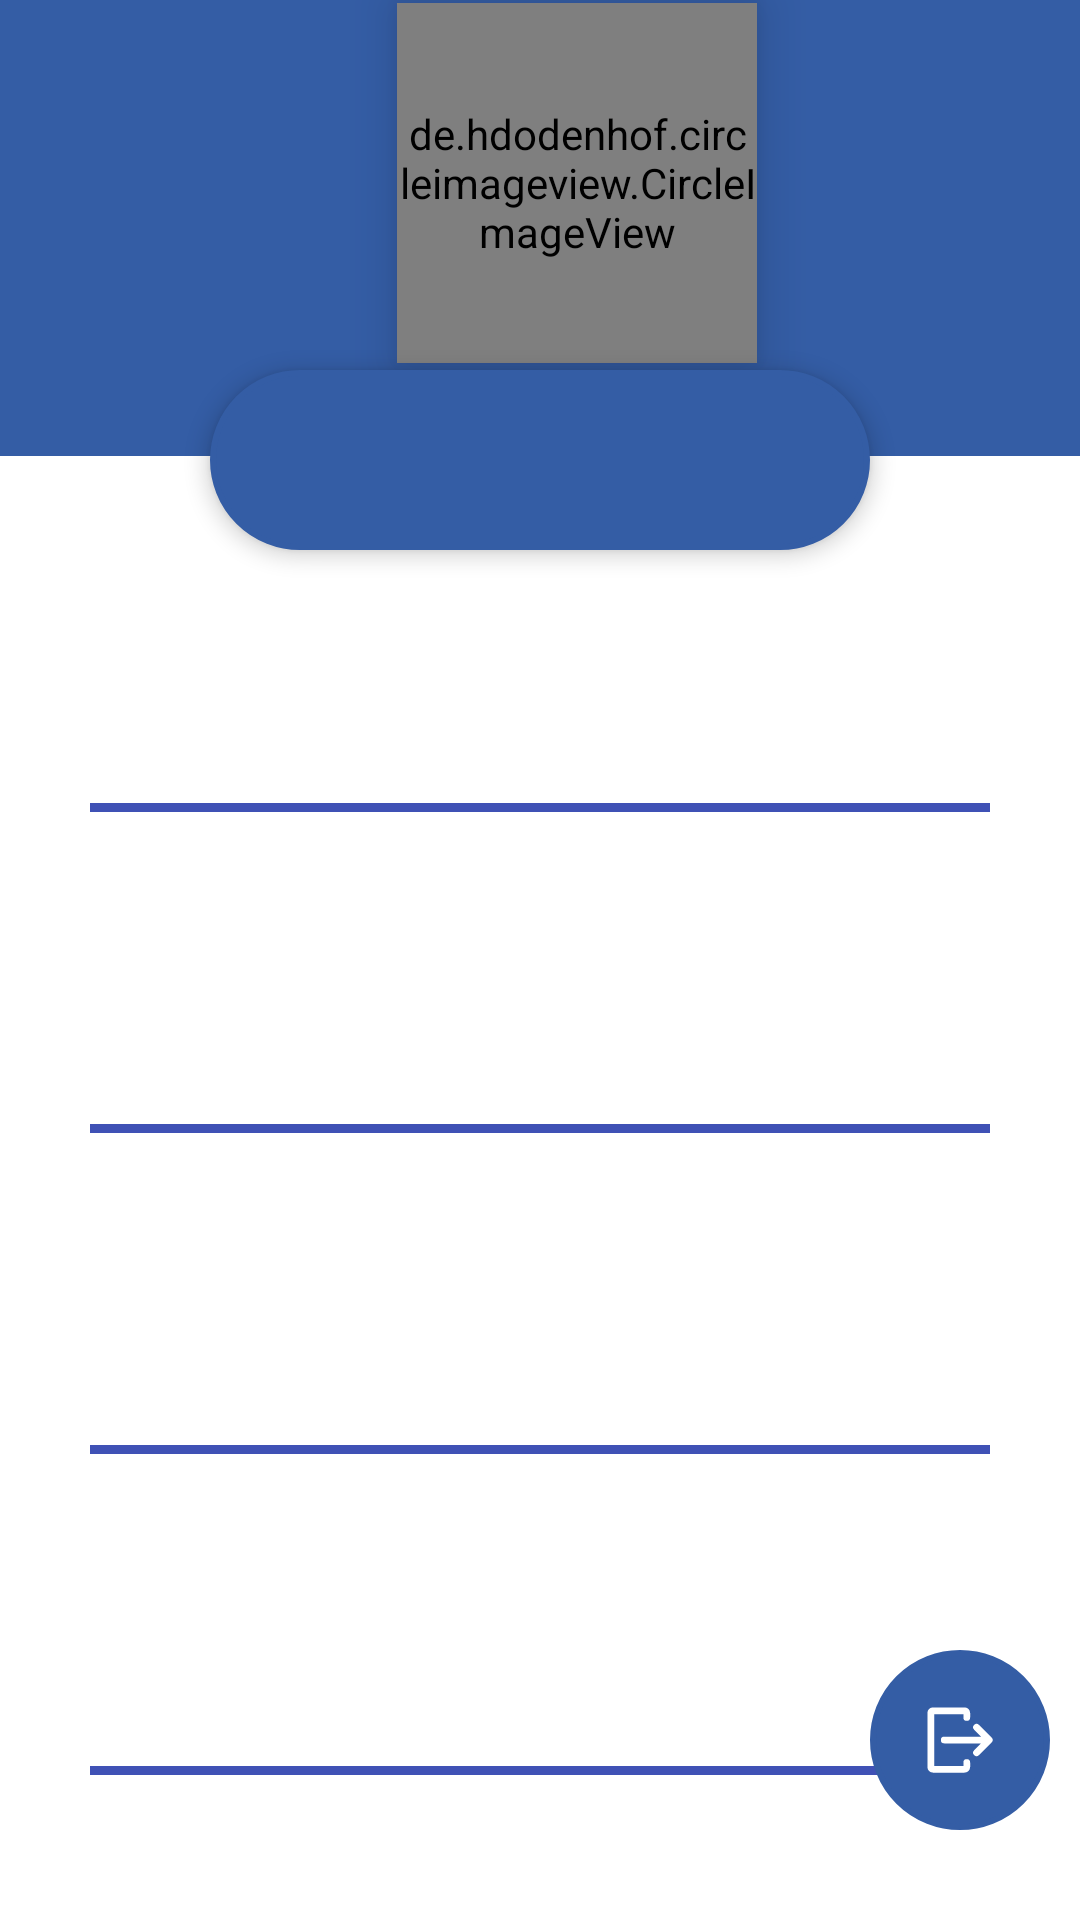

Write the Android layout XML for this screen, with the resource values it uses.
<!-- AndroidManifest.xml: application theme Theme.Medical -->
<!-- res/layout/fragment_profile__company_.xml -->
<?xml version="1.0" encoding="utf-8"?>
<RelativeLayout xmlns:android="http://schemas.android.com/apk/res/android"
    android:layout_width="match_parent"
    android:layout_height="match_parent"
    xmlns:app="http://schemas.android.com/apk/res-auto"
    android:orientation="vertical"
    android:background="#fff">

    <LinearLayout
        android:layout_width="match_parent"
        android:layout_height="match_parent"
        android:orientation="vertical">
        <LinearLayout
            android:layout_width="match_parent"
            android:layout_height="0dp"
            android:layout_weight="2.5"
            android:id="@+id/linear1"
            android:orientation="horizontal"
            android:gravity="center"
            android:background="#345DA5">

            <de.hdodenhof.circleimageview.CircleImageView
                android:layout_width="120dp"
                android:layout_height="120dp"
                android:src="@drawable/backdoc"
                android:elevation="10dp"
                android:layout_marginLeft="25dp"
                android:layout_marginBottom="15dp"
                android:id="@+id/circleimage_comp"/>

        </LinearLayout>
        <FrameLayout
            android:layout_width="220dp"
            android:layout_height="60dp"
            android:elevation="4dp"
            android:layout_marginTop="-29dp"
            android:layout_gravity="center"
            android:background="@drawable/namrprofile">

            <TextView
                android:layout_width="wrap_content"
                android:layout_height="wrap_content"
                android:textColor="#FBFBFB"
                android:textStyle="bold"
                android:textSize="25dp"
                android:layout_gravity="center"
                android:id="@+id/comname"/>

        </FrameLayout>
        <ScrollView
            android:layout_width="match_parent"
            android:layout_height="0dp"
            android:layout_weight="7.5"
            android:layout_marginTop="-30dp">
            <LinearLayout
                android:layout_width="match_parent"
                android:layout_height="match_parent"
                android:orientation="vertical">



                <TextView
                    android:layout_width="wrap_content"
                    android:layout_height="wrap_content"
                    android:textSize="20dp"
                    android:layout_marginLeft="8dp"
                    android:text="Address "
                    android:layout_marginTop="30dp"/>
                <TextView
                    android:layout_width="wrap_content"
                    android:layout_height="wrap_content"
                    android:id="@+id/comcity"
                    android:textSize="20dp"
                    android:textStyle="bold"
                    android:textColor="@color/black"
                    android:layout_marginTop="10dp"
                    android:layout_marginLeft="8dp"/>


                <View
                    android:layout_width="300dp"
                    android:layout_height="3dp"
                    android:background="#3F51B5"
                    android:layout_gravity="center"
                    android:layout_marginTop="20dp"/>


                <TextView
                    android:layout_width="wrap_content"
                    android:layout_height="wrap_content"
                    android:textSize="20dp"
                    android:layout_marginLeft="8dp"
                    android:text="Phone "
                    android:layout_marginTop="20dp"/>
                <TextView
                    android:layout_width="wrap_content"
                    android:layout_height="wrap_content"
                    android:id="@+id/comnum"
                    android:textSize="20dp"
                    android:textStyle="bold"
                    android:textColor="@color/black"
                    android:layout_marginLeft="8dp"
                    android:layout_marginTop="10dp"/>


                <View
                    android:layout_width="300dp"
                    android:layout_height="3dp"
                    android:background="#3F51B5"
                    android:layout_gravity="center"
                    android:layout_marginTop="20dp"/>

                <TextView
                    android:layout_width="wrap_content"
                    android:layout_height="wrap_content"
                    android:textSize="20dp"
                    android:layout_marginLeft="8dp"
                    android:text="Mail "
                    android:layout_marginTop="20dp"/>
                <TextView
                    android:layout_width="wrap_content"
                    android:layout_height="wrap_content"
                    android:id="@+id/commail"
                    android:textSize="20dp"
                    android:textStyle="bold"
                    android:textColor="@color/black"
                    android:layout_marginLeft="8dp"
                    android:layout_marginTop="10dp"/>



                <View
                    android:layout_width="300dp"
                    android:layout_height="3dp"
                    android:background="#3F51B5"
                    android:layout_gravity="center"
                    android:layout_marginTop="20dp"/>



                <TextView
                    android:layout_width="wrap_content"
                    android:layout_height="wrap_content"
                    android:textSize="20dp"
                    android:layout_marginLeft="8dp"
                    android:text="Establish Date  "
                    android:layout_marginTop="20dp"/>
                <TextView
                    android:layout_width="wrap_content"
                    android:layout_height="wrap_content"
                    android:id="@+id/comdate"
                    android:textSize="20dp"
                    android:textStyle="bold"
                    android:textColor="@color/black"
                    android:layout_marginLeft="8dp"
                    android:layout_marginTop="10dp"/>


                <View
                    android:layout_width="300dp"
                    android:layout_height="3dp"
                    android:background="#3F51B5"
                    android:layout_gravity="center"
                    android:layout_marginTop="20dp"/>


                <TextView
                    android:layout_width="wrap_content"
                    android:layout_height="wrap_content"
                    android:textSize="20dp"
                    android:layout_marginLeft="8dp"
                    android:text="Description  "
                    android:layout_marginTop="20dp"/>
                <TextView
                    android:layout_width="wrap_content"
                    android:layout_height="wrap_content"
                    android:id="@+id/cominfo"
                    android:textSize="20dp"
                    android:textStyle="bold"
                    android:textColor="@color/black"
                    android:layout_marginLeft="8dp"
                    android:layout_marginTop="10dp"/>











            </LinearLayout>
        </ScrollView>
    </LinearLayout>

    <ImageButton
        android:layout_width="60dp"
        android:layout_height="60dp"
        android:layout_alignParentRight="true"
        android:layout_alignParentBottom="true"
        android:layout_marginBottom="30dp"
        android:layout_marginRight="10dp"
        android:background="@drawable/namrprofile"
        android:src="@drawable/ic_logout"
        android:id="@+id/logout_comp"
        />

</RelativeLayout>
<!-- resources referenced by this layout -->
<resources>
  <color name="black">#FF000000</color>
  <!-- drawable backdoc: jpg bitmap (drawable, 20535 bytes) -->
  <!-- drawable ic_logout (drawable-v24) -->
  <vector xmlns:android="http://schemas.android.com/apk/res/android"
      android:width="24dp"
      android:height="24dp"
      android:viewportWidth="512"
      android:viewportHeight="512">
    <path
        android:fillColor="@color/white"
        android:pathData="m480.971,239.029 l-90.51,-90.509a24,24 0,0 0,-33.942 0,24 24,0 0,0 0,33.941l49.54,49.539h-262.059a24,24 0,0 0,-24 24,24 24,0 0,0 24,24h262.059l-49.54,49.539a24,24 0,0 0,33.942 33.941l90.51,-90.51a24,24 0,0 0,0 -33.941z"/>
    <path
        android:fillColor="@color/white"
        android:pathData="m304,392a24,24 0,0 0,-24 24v24h-208v-368h208v24a24,24 0,0 0,48 0v-32a40,40 0,0 0,-40 -40h-224a40,40 0,0 0,-40 40v384a40,40 0,0 0,40 40h224a40,40 0,0 0,40 -40v-32a24,24 0,0 0,-24 -24z"/>
  </vector>
  <!-- drawable namrprofile (drawable-v24) -->
  <?xml version="1.0" encoding="utf-8"?>
  <shape xmlns:android="http://schemas.android.com/apk/res/android"
      android:shape="rectangle">
  
      <solid android:color="#345DA5"/>
      <corners android:radius="50dp"/>
      <stroke
          android:width="2dp"
          android:color="#345DA5"/>
  
  
  </shape>
  <style name="Theme.Medical" parent="Theme.MaterialComponents">
          
          <item name="colorOnPrimary">@color/white</item>
          
          <item name="colorOnSecondary">@color/black</item>
          
          <item name="android:statusBarColor" tools:targetApi="l">?attr/colorPrimaryVariant</item>
          
      </style>
  <color name="white">#FFFFFFFF</color>
</resources>
